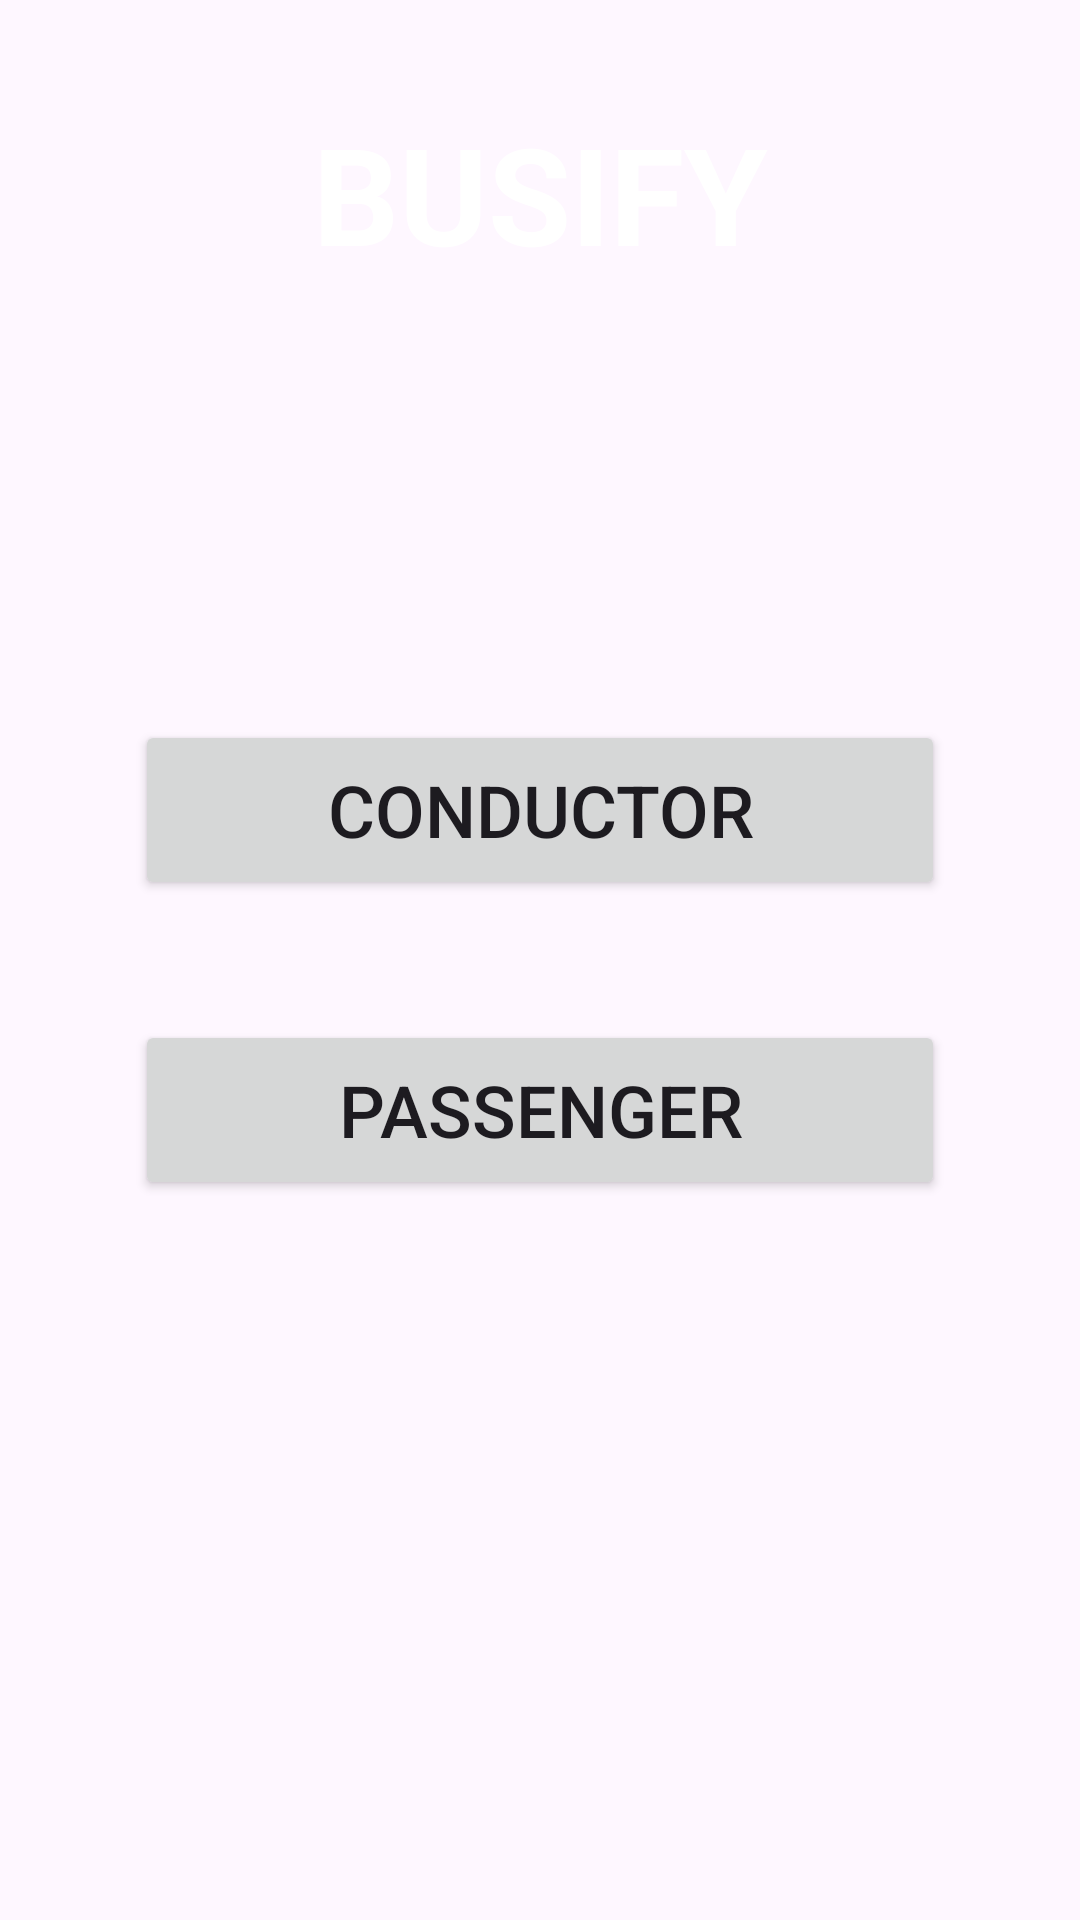

Write the Android layout XML for this screen, with the resource values it uses.
<!-- AndroidManifest.xml: application theme Theme.Busify -->
<!-- res/layout/fragment_home.xml -->
<?xml version="1.0" encoding="utf-8"?>
<FrameLayout
	xmlns:android="http://schemas.android.com/apk/res/android"
	xmlns:tools="http://schemas.android.com/tools"
	android:layout_width="match_parent"
	android:layout_height="match_parent"
	tools:context=".HomeFragment">

	<LinearLayout
		android:id="@+id/topLinearLayout2"
		android:layout_width="match_parent"
		android:layout_height="580dp"
		android:background="@drawable/top_background"
		android:orientation="horizontal"
		tools:ignore="MissingConstraints" />

	<TextView
		android:id="@+id/textView2"
		android:layout_width="match_parent"
		android:layout_height="69dp"
		android:layout_marginTop="30dp"
		android:gravity="center"
		android:text="@string/app_name"
		android:textColor="@color/white"
		android:textSize="45sp"
		android:textStyle="bold"
		tools:ignore="MissingConstraints,TextSizeCheck" />

	<Button
		android:id="@+id/button2"
		android:layout_width="270dp"
		android:layout_height="60dp"
		android:layout_gravity="center"
		android:layout_marginBottom="50dp"
		android:gravity="center"
		android:text="@string/conductor"
		android:textSize="24sp"
		tools:ignore="MissingConstraints" />

	<Button
		android:id="@+id/button3"
		android:layout_width="270dp"
		android:layout_height="60dp"
		android:layout_gravity="center"
		android:layout_marginTop="50dp"
		android:gravity="center"
		android:text="@string/passenger"
		android:textSize="24sp"
		tools:ignore="MissingConstraints" />
</FrameLayout>
<!-- resources referenced by this layout -->
<resources>
  <color name="white">#FFFFFFFF</color>
  <string name="app_name">BUSIFY</string>
  <string name="conductor">Conductor</string>
  <string name="passenger">Passenger</string>
  <style name="Theme.Busify" parent="Base.Theme.Busify" />
  <style name="Base.Theme.Busify" parent="Theme.Material3.DayNight.NoActionBar">
  		
  		
  	</style>
</resources>
